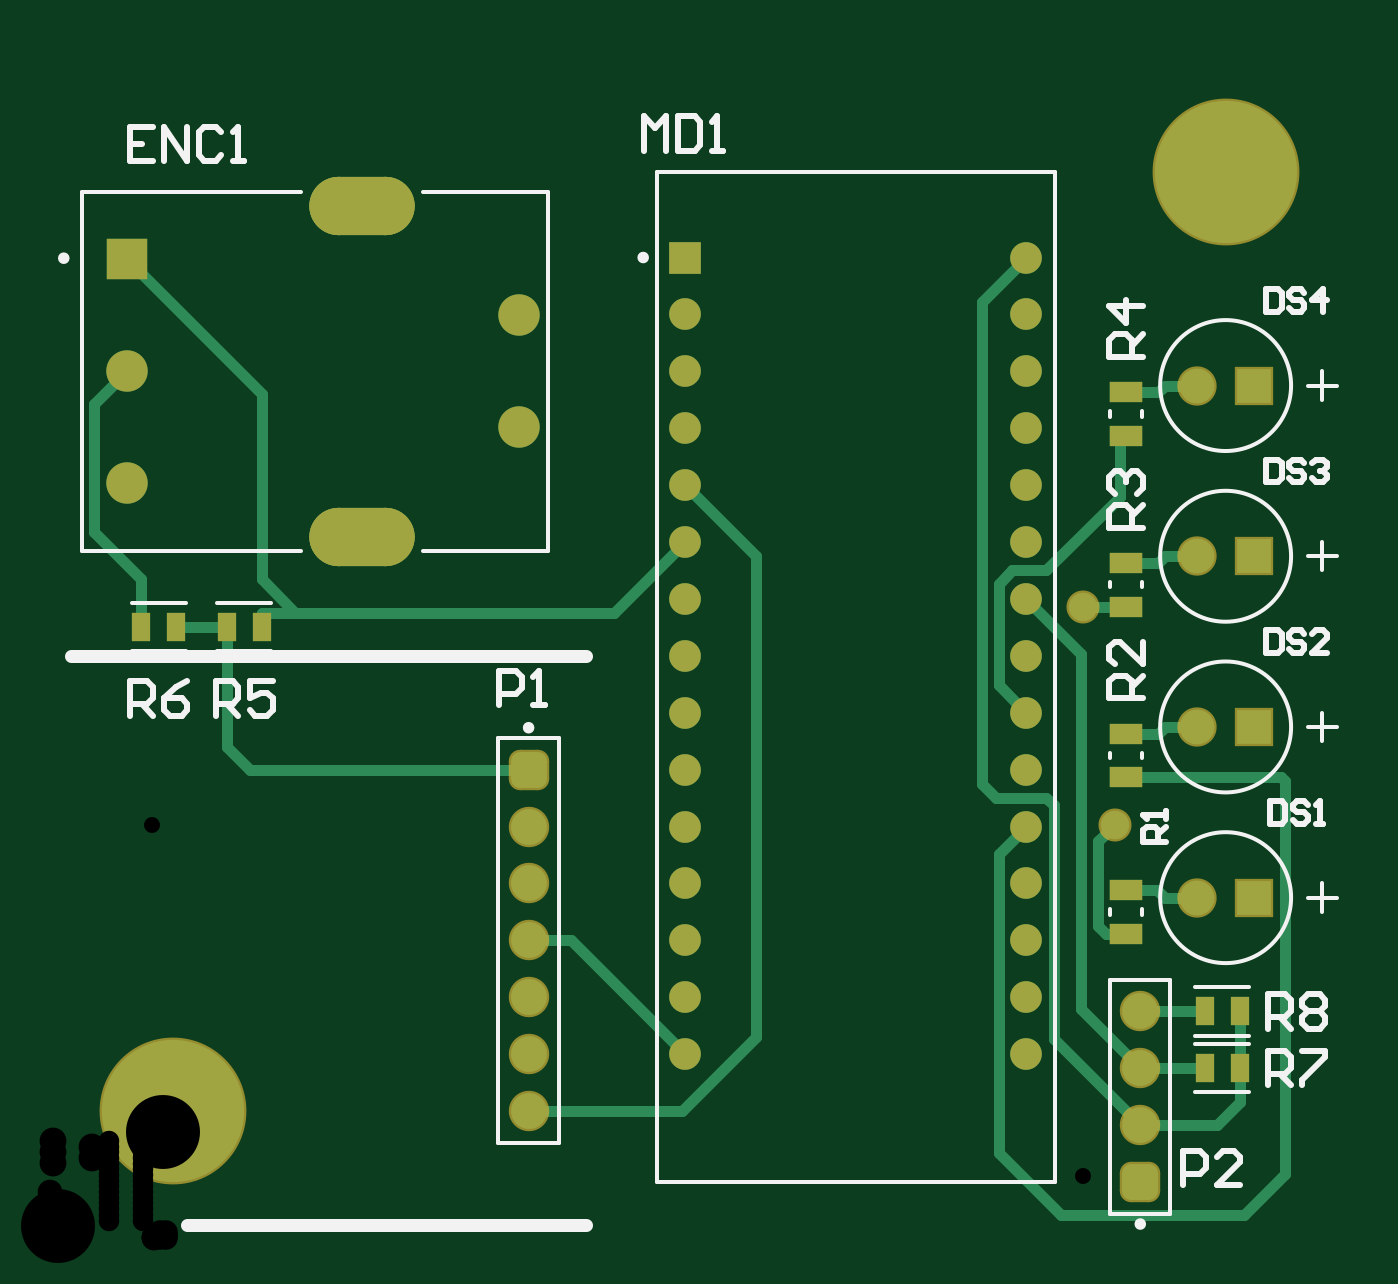
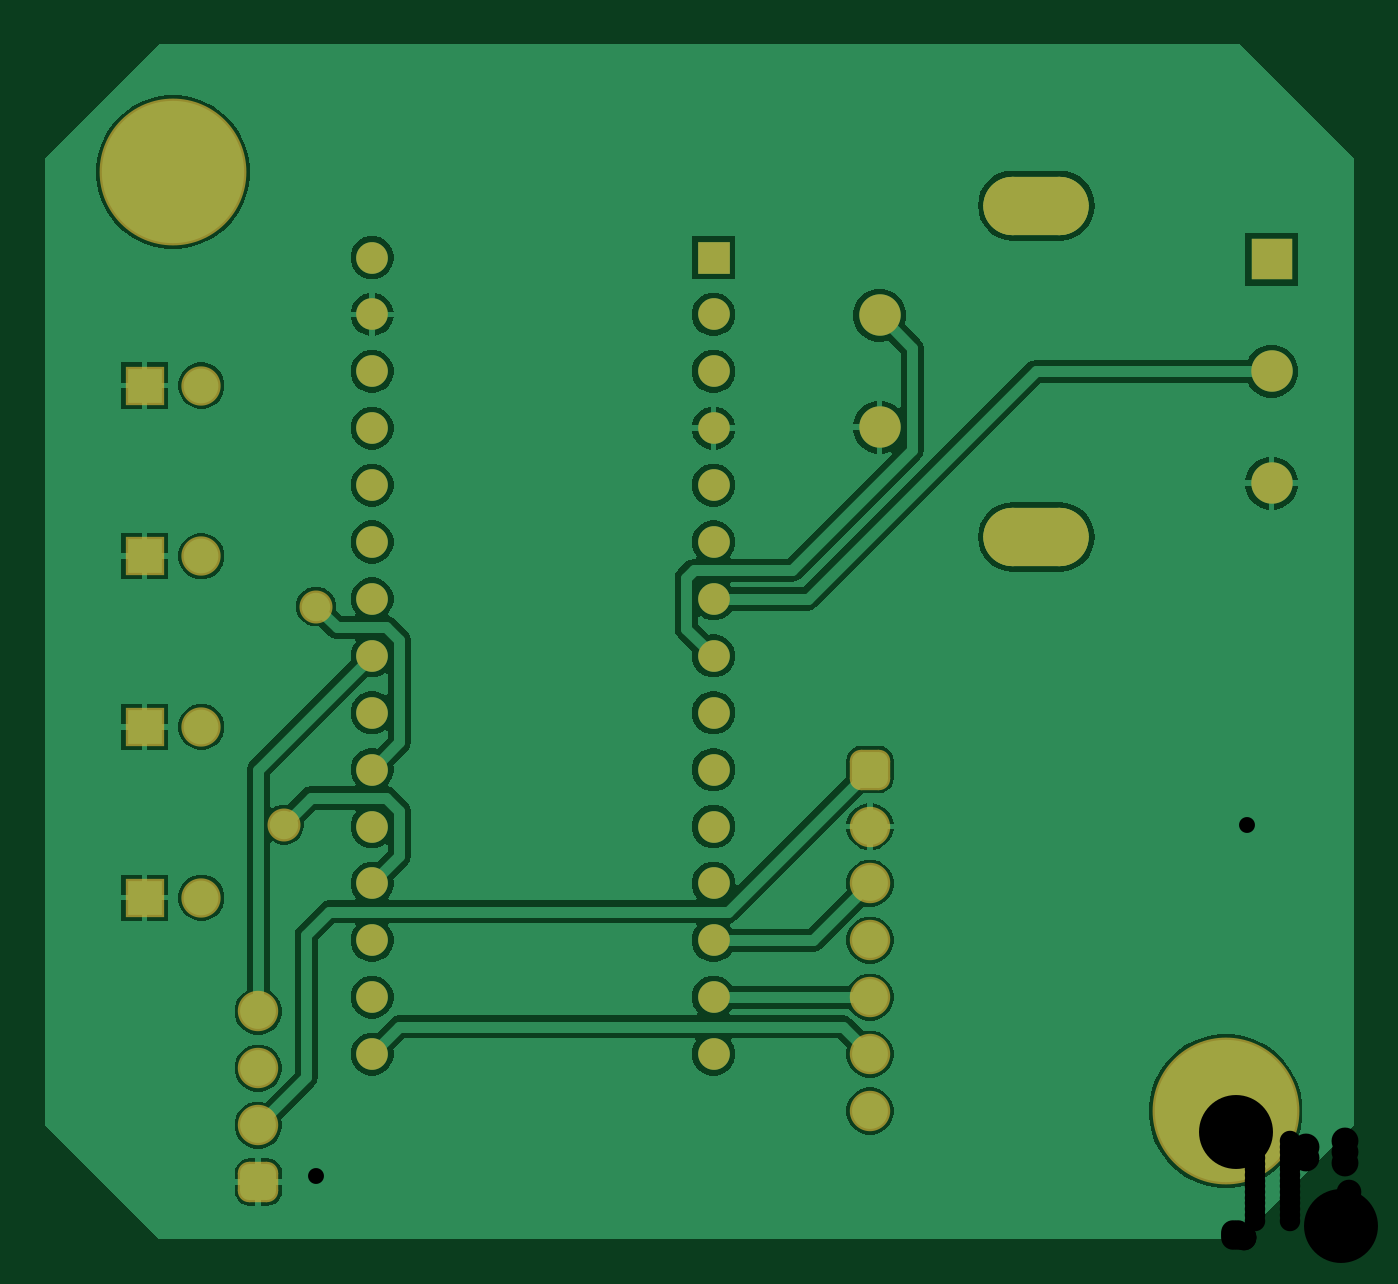
Circuit board: 10 layer files. Board 58.4 x 53.3 mm.
- drill: ScaleSimulator_Test-RoundHoles.TXT (799 bytes)
- drill: ScaleSimulator_Test-SlotHoles.TXT (184 bytes)
- bottom_copper: ScaleSimulator_Test.GBL (30835 bytes)
- bottom_silk: ScaleSimulator_Test.GBO (268 bytes)
- paste: ScaleSimulator_Test.GBP (266 bytes)
- bottom_mask: ScaleSimulator_Test.GBS (2387 bytes)
- top_copper: ScaleSimulator_Test.GTL (4564 bytes)
- top_silk: ScaleSimulator_Test.GTO (6747 bytes)
- paste: ScaleSimulator_Test.GTP (623 bytes)
- top_mask: ScaleSimulator_Test.GTS (2739 bytes)

=== drill: ScaleSimulator_Test-RoundHoles.TXT ===
M48
;Layer_Color=9474304
;FILE_FORMAT=4:4
METRIC,LZ
;TYPE=PLATED
T01F00S00C0.7112
T02F00S00C0.9140
T03F00S00C1.0500
T04F00S00C1.1000
T05F00S00C1.2000
T07F00S00C3.3020
%
T01
X0047752Y00184912
X00463198Y0028235
T02
X0028575Y0008255
Y0010795
Y0013335
Y0015875
Y0018415
Y0020955
Y0023495
Y0026035
Y0028575
Y0031115
Y0033655
Y0036195
Y0038735
X0043815
Y0036195
Y0033655
Y0031115
Y0028575
Y0026035
Y0023495
Y0020955
Y0018415
Y0015875
Y0013335
Y0010795
Y0008255
Y0041275
Y0043815
X0028575
Y0041275
T03
X0051435Y001524
X0053975
Y002286
X0051435
Y003048
X0053975
Y00381
X0051435
T04
X002159Y0005715
Y0008255
Y0010795
Y0013335
Y0015875
Y0018415
Y0020955
X0048895Y001016
Y000762
Y000508
Y000254
T05
X0003665Y0033735
Y0038735
X0021165Y0036235
Y0041235
X0003665Y0043735
T07
X0005715Y0005715
X0052705Y0047625
M30

=== drill: ScaleSimulator_Test-SlotHoles.TXT ===
M48
;Layer_Color=9474304
;FILE_FORMAT=4:4
METRIC,LZ
;TYPE=PLATED
T06F00S00C2.0000
%
G90
G05
T06
G00X0013115Y0031335
M15
G01X0015215
M16
G00X0013115Y0046135
M15
G01X0015215
M16
M17
M30

=== bottom_copper: ScaleSimulator_Test.GBL (30835 bytes, source omitted) ===
=== bottom_silk: ScaleSimulator_Test.GBO ===
G04*
G04 #@! TF.GenerationSoftware,Altium Limited,Altium Designer,24.1.2 (44)*
G04*
G04 Layer_Color=32896*
%FSLAX44Y44*%
%MOMM*%
G71*
G04*
G04 #@! TF.SameCoordinates,531D00EC-4C00-4A94-99CB-661CAA089D98*
G04*
G04*
G04 #@! TF.FilePolarity,Positive*
G04*
G01*
G75*
M02*

=== paste: ScaleSimulator_Test.GBP ===
G04*
G04 #@! TF.GenerationSoftware,Altium Limited,Altium Designer,24.1.2 (44)*
G04*
G04 Layer_Color=128*
%FSLAX44Y44*%
%MOMM*%
G71*
G04*
G04 #@! TF.SameCoordinates,531D00EC-4C00-4A94-99CB-661CAA089D98*
G04*
G04*
G04 #@! TF.FilePolarity,Positive*
G04*
G01*
G75*
M02*

=== bottom_mask: ScaleSimulator_Test.GBS ===
G04*
G04 #@! TF.GenerationSoftware,Altium Limited,Altium Designer,24.1.2 (44)*
G04*
G04 Layer_Color=16711935*
%FSLAX44Y44*%
%MOMM*%
G71*
G04*
G04 #@! TF.SameCoordinates,531D00EC-4C00-4A94-99CB-661CAA089D98*
G04*
G04*
G04 #@! TF.FilePolarity,Negative*
G04*
G01*
G75*
G04:AMPARAMS|DCode=16|XSize=2.6mm|YSize=4.7mm|CornerRadius=1.3mm|HoleSize=0mm|Usage=FLASHONLY|Rotation=270.000|XOffset=0mm|YOffset=0mm|HoleType=Round|Shape=RoundedRectangle|*
%AMROUNDEDRECTD16*
21,1,2.6000,2.1000,0,0,270.0*
21,1,0.0000,4.7000,0,0,270.0*
1,1,2.6000,-1.0500,0.0000*
1,1,2.6000,-1.0500,0.0000*
1,1,2.6000,1.0500,0.0000*
1,1,2.6000,1.0500,0.0000*
%
%ADD16ROUNDEDRECTD16*%
%ADD17R,1.8500X1.8500*%
%ADD18C,1.8500*%
%ADD19C,1.8032*%
G04:AMPARAMS|DCode=20|XSize=1.8032mm|YSize=1.8032mm|CornerRadius=0.5016mm|HoleSize=0mm|Usage=FLASHONLY|Rotation=90.000|XOffset=0mm|YOffset=0mm|HoleType=Round|Shape=RoundedRectangle|*
%AMROUNDEDRECTD20*
21,1,1.8032,0.8000,0,0,90.0*
21,1,0.8000,1.8032,0,0,90.0*
1,1,1.0032,0.4000,0.4000*
1,1,1.0032,0.4000,-0.4000*
1,1,1.0032,-0.4000,-0.4000*
1,1,1.0032,-0.4000,0.4000*
%
%ADD20ROUNDEDRECTD20*%
%ADD21R,1.7532X1.7532*%
%ADD22C,1.7532*%
%ADD23C,6.5532*%
%ADD24C,1.4140*%
%ADD25R,1.4140X1.4140*%
%ADD26C,1.4732*%
D16*
X141650Y461350D02*
D03*
Y313350D02*
D03*
D17*
X36650Y437350D02*
D03*
D18*
Y387350D02*
D03*
Y337350D02*
D03*
X211650Y412350D02*
D03*
Y362350D02*
D03*
D19*
X488950Y50800D02*
D03*
Y76200D02*
D03*
Y101600D02*
D03*
X215900Y57150D02*
D03*
Y82550D02*
D03*
Y133350D02*
D03*
Y184150D02*
D03*
Y158750D02*
D03*
Y107950D02*
D03*
D20*
X488950Y25400D02*
D03*
X215900Y209550D02*
D03*
D21*
X539750Y228600D02*
D03*
Y304800D02*
D03*
Y152400D02*
D03*
Y381000D02*
D03*
D22*
X514350Y228600D02*
D03*
Y304800D02*
D03*
Y152400D02*
D03*
Y381000D02*
D03*
D23*
X527050Y476250D02*
D03*
X57150Y57150D02*
D03*
D24*
X438150Y438150D02*
D03*
Y412750D02*
D03*
Y387350D02*
D03*
Y361950D02*
D03*
Y336550D02*
D03*
Y311150D02*
D03*
Y285750D02*
D03*
Y260350D02*
D03*
Y234950D02*
D03*
Y209550D02*
D03*
Y184150D02*
D03*
Y158750D02*
D03*
Y133350D02*
D03*
Y107950D02*
D03*
Y82550D02*
D03*
X285750D02*
D03*
Y107950D02*
D03*
Y133350D02*
D03*
Y158750D02*
D03*
Y184150D02*
D03*
Y209550D02*
D03*
Y234950D02*
D03*
Y260350D02*
D03*
Y285750D02*
D03*
Y311150D02*
D03*
Y336550D02*
D03*
Y361950D02*
D03*
Y387350D02*
D03*
Y412750D02*
D03*
D25*
Y438150D02*
D03*
D26*
X477520Y184912D02*
D03*
X463198Y282350D02*
D03*
M02*

=== top_copper: ScaleSimulator_Test.GTL ===
G04*
G04 #@! TF.GenerationSoftware,Altium Limited,Altium Designer,24.1.2 (44)*
G04*
G04 Layer_Physical_Order=1*
G04 Layer_Color=255*
%FSLAX44Y44*%
%MOMM*%
G71*
G04*
G04 #@! TF.SameCoordinates,531D00EC-4C00-4A94-99CB-661CAA089D98*
G04*
G04*
G04 #@! TF.FilePolarity,Positive*
G04*
G01*
G75*
%ADD14R,0.8581X1.2621*%
%ADD15R,1.4500X0.9500*%
G04:AMPARAMS|DCode=16|XSize=2.6mm|YSize=4.7mm|CornerRadius=1.3mm|HoleSize=0mm|Usage=FLASHONLY|Rotation=270.000|XOffset=0mm|YOffset=0mm|HoleType=Round|Shape=RoundedRectangle|*
%AMROUNDEDRECTD16*
21,1,2.6000,2.1000,0,0,270.0*
21,1,0.0000,4.7000,0,0,270.0*
1,1,2.6000,-1.0500,0.0000*
1,1,2.6000,-1.0500,0.0000*
1,1,2.6000,1.0500,0.0000*
1,1,2.6000,1.0500,0.0000*
%
%ADD16ROUNDEDRECTD16*%
%ADD17R,1.8500X1.8500*%
%ADD18C,1.8500*%
%ADD24C,1.4140*%
%ADD25R,1.4140X1.4140*%
%ADD27C,0.5080*%
%ADD28C,1.6000*%
G04:AMPARAMS|DCode=29|XSize=1.6mm|YSize=1.6mm|CornerRadius=0.4mm|HoleSize=0mm|Usage=FLASHONLY|Rotation=90.000|XOffset=0mm|YOffset=0mm|HoleType=Round|Shape=RoundedRectangle|*
%AMROUNDEDRECTD29*
21,1,1.6000,0.8000,0,0,90.0*
21,1,0.8000,1.6000,0,0,90.0*
1,1,0.8000,0.4000,0.4000*
1,1,0.8000,0.4000,-0.4000*
1,1,0.8000,-0.4000,-0.4000*
1,1,0.8000,-0.4000,0.4000*
%
%ADD29ROUNDEDRECTD29*%
%ADD30R,1.5500X1.5500*%
%ADD31C,1.5500*%
%ADD32C,6.3500*%
%ADD33C,1.2700*%
D14*
X58570Y273050D02*
D03*
X43030D02*
D03*
X81130D02*
D03*
X96670D02*
D03*
X533400Y76200D02*
D03*
X517860D02*
D03*
X533400Y101600D02*
D03*
X517860D02*
D03*
D15*
X482600Y136300D02*
D03*
Y155800D02*
D03*
Y225650D02*
D03*
Y206150D02*
D03*
Y301850D02*
D03*
Y282350D02*
D03*
Y358550D02*
D03*
Y378050D02*
D03*
D16*
X141650Y461350D02*
D03*
Y313350D02*
D03*
D17*
X36650Y437350D02*
D03*
D18*
Y387350D02*
D03*
Y337350D02*
D03*
X211650Y412350D02*
D03*
Y362350D02*
D03*
D24*
X438150Y438150D02*
D03*
Y412750D02*
D03*
Y387350D02*
D03*
Y361950D02*
D03*
Y336550D02*
D03*
Y311150D02*
D03*
Y285750D02*
D03*
Y260350D02*
D03*
Y234950D02*
D03*
Y209550D02*
D03*
Y184150D02*
D03*
Y158750D02*
D03*
Y133350D02*
D03*
Y107950D02*
D03*
Y82550D02*
D03*
X285750D02*
D03*
Y107950D02*
D03*
Y133350D02*
D03*
Y158750D02*
D03*
Y184150D02*
D03*
Y209550D02*
D03*
Y234950D02*
D03*
Y260350D02*
D03*
Y285750D02*
D03*
Y311150D02*
D03*
Y336550D02*
D03*
Y361950D02*
D03*
Y387350D02*
D03*
Y412750D02*
D03*
D25*
Y438150D02*
D03*
D27*
X96670Y279400D02*
X111760D01*
X480060Y331470D02*
Y358550D01*
X96670Y273050D02*
Y279400D01*
X254000D02*
X285750Y311150D01*
X473670Y136300D02*
X482600D01*
X470270Y139700D02*
X473670Y136300D01*
X470270Y139700D02*
Y177662D01*
X477520Y184912D01*
X91440Y209550D02*
X215900D01*
X81130Y219860D02*
X91440Y209550D01*
X81130Y219860D02*
Y273050D01*
X58570D02*
X81130D01*
X488950Y50800D02*
X523240D01*
X533400Y60960D01*
Y76200D01*
Y101600D01*
X450342Y89408D02*
X488950Y50800D01*
X450342Y89408D02*
Y193548D01*
X447040Y196850D02*
X450342Y193548D01*
X424688Y196850D02*
X447040D01*
X418338Y203200D02*
X424688Y196850D01*
X418338Y203200D02*
Y418338D01*
X438150Y438150D01*
X482600Y225650D02*
X496824D01*
X499774Y228600D01*
X514350D01*
X36650Y437350D02*
X96670Y377330D01*
Y294490D02*
Y377330D01*
Y294490D02*
X111760Y279400D01*
X254000D01*
X22098Y372798D02*
X36650Y387350D01*
X22098Y315468D02*
Y372798D01*
Y315468D02*
X43030Y294536D01*
Y273050D02*
Y294536D01*
X215900Y133350D02*
X234950D01*
X285750Y82550D01*
X482600Y155800D02*
X496570D01*
X499970Y152400D01*
X514350D01*
X482600Y301850D02*
X496824D01*
X499774Y304800D01*
X514350D01*
X482600Y378050D02*
X496824D01*
X499774Y381000D01*
X514350D01*
X425958Y171958D02*
X438150Y184150D01*
X425958Y38354D02*
Y171958D01*
Y38354D02*
X453644Y10668D01*
X535088D01*
X553466Y29046D01*
Y204470D01*
X551786Y206150D02*
X553466Y204470D01*
X482600Y206150D02*
X551786D01*
X463198Y282350D02*
X482600D01*
X425958Y247142D02*
X438150Y234950D01*
X425958Y247142D02*
Y292608D01*
X431800Y298450D01*
X447040D01*
X480060Y331470D01*
Y358550D02*
X482600D01*
X488950Y101600D02*
X517860D01*
X438150Y285750D02*
X462650Y261250D01*
Y102500D02*
Y261250D01*
Y102500D02*
X488950Y76200D01*
X517860D01*
X215900Y57150D02*
X284480D01*
X317500Y90170D01*
Y304800D01*
X285750Y336550D02*
X317500Y304800D01*
D28*
X488950Y50800D02*
D03*
Y76200D02*
D03*
Y101600D02*
D03*
X215900Y57150D02*
D03*
Y82550D02*
D03*
Y133350D02*
D03*
Y184150D02*
D03*
Y158750D02*
D03*
Y107950D02*
D03*
D29*
X488950Y25400D02*
D03*
X215900Y209550D02*
D03*
D30*
X539750Y228600D02*
D03*
Y304800D02*
D03*
Y152400D02*
D03*
Y381000D02*
D03*
D31*
X514350Y228600D02*
D03*
Y304800D02*
D03*
Y152400D02*
D03*
Y381000D02*
D03*
D32*
X527050Y476250D02*
D03*
X57150Y57150D02*
D03*
D33*
X477520Y184912D02*
D03*
X463198Y282350D02*
D03*
M02*

=== top_silk: ScaleSimulator_Test.GTO (6747 bytes, source omitted) ===
=== paste: ScaleSimulator_Test.GTP ===
G04*
G04 #@! TF.GenerationSoftware,Altium Limited,Altium Designer,24.1.2 (44)*
G04*
G04 Layer_Color=8421504*
%FSLAX44Y44*%
%MOMM*%
G71*
G04*
G04 #@! TF.SameCoordinates,531D00EC-4C00-4A94-99CB-661CAA089D98*
G04*
G04*
G04 #@! TF.FilePolarity,Positive*
G04*
G01*
G75*
%ADD14R,0.8581X1.2621*%
%ADD15R,1.4500X0.9500*%
D14*
X58570Y273050D02*
D03*
X43030D02*
D03*
X81130D02*
D03*
X96670D02*
D03*
X533400Y76200D02*
D03*
X517860D02*
D03*
X533400Y101600D02*
D03*
X517860D02*
D03*
D15*
X482600Y136300D02*
D03*
Y155800D02*
D03*
Y225650D02*
D03*
Y206150D02*
D03*
Y301850D02*
D03*
Y282350D02*
D03*
Y358550D02*
D03*
Y378050D02*
D03*
M02*

=== top_mask: ScaleSimulator_Test.GTS ===
G04*
G04 #@! TF.GenerationSoftware,Altium Limited,Altium Designer,24.1.2 (44)*
G04*
G04 Layer_Color=8388736*
%FSLAX44Y44*%
%MOMM*%
G71*
G04*
G04 #@! TF.SameCoordinates,531D00EC-4C00-4A94-99CB-661CAA089D98*
G04*
G04*
G04 #@! TF.FilePolarity,Negative*
G04*
G01*
G75*
%ADD14R,0.8581X1.2621*%
%ADD15R,1.4500X0.9500*%
G04:AMPARAMS|DCode=16|XSize=2.6mm|YSize=4.7mm|CornerRadius=1.3mm|HoleSize=0mm|Usage=FLASHONLY|Rotation=270.000|XOffset=0mm|YOffset=0mm|HoleType=Round|Shape=RoundedRectangle|*
%AMROUNDEDRECTD16*
21,1,2.6000,2.1000,0,0,270.0*
21,1,0.0000,4.7000,0,0,270.0*
1,1,2.6000,-1.0500,0.0000*
1,1,2.6000,-1.0500,0.0000*
1,1,2.6000,1.0500,0.0000*
1,1,2.6000,1.0500,0.0000*
%
%ADD16ROUNDEDRECTD16*%
%ADD17R,1.8500X1.8500*%
%ADD18C,1.8500*%
%ADD19C,1.8032*%
G04:AMPARAMS|DCode=20|XSize=1.8032mm|YSize=1.8032mm|CornerRadius=0.5016mm|HoleSize=0mm|Usage=FLASHONLY|Rotation=90.000|XOffset=0mm|YOffset=0mm|HoleType=Round|Shape=RoundedRectangle|*
%AMROUNDEDRECTD20*
21,1,1.8032,0.8000,0,0,90.0*
21,1,0.8000,1.8032,0,0,90.0*
1,1,1.0032,0.4000,0.4000*
1,1,1.0032,0.4000,-0.4000*
1,1,1.0032,-0.4000,-0.4000*
1,1,1.0032,-0.4000,0.4000*
%
%ADD20ROUNDEDRECTD20*%
%ADD21R,1.7532X1.7532*%
%ADD22C,1.7532*%
%ADD23C,6.5532*%
%ADD24C,1.4140*%
%ADD25R,1.4140X1.4140*%
%ADD26C,1.4732*%
D14*
X58570Y273050D02*
D03*
X43030D02*
D03*
X81130D02*
D03*
X96670D02*
D03*
X533400Y76200D02*
D03*
X517860D02*
D03*
X533400Y101600D02*
D03*
X517860D02*
D03*
D15*
X482600Y136300D02*
D03*
Y155800D02*
D03*
Y225650D02*
D03*
Y206150D02*
D03*
Y301850D02*
D03*
Y282350D02*
D03*
Y358550D02*
D03*
Y378050D02*
D03*
D16*
X141650Y461350D02*
D03*
Y313350D02*
D03*
D17*
X36650Y437350D02*
D03*
D18*
Y387350D02*
D03*
Y337350D02*
D03*
X211650Y412350D02*
D03*
Y362350D02*
D03*
D19*
X488950Y50800D02*
D03*
Y76200D02*
D03*
Y101600D02*
D03*
X215900Y57150D02*
D03*
Y82550D02*
D03*
Y133350D02*
D03*
Y184150D02*
D03*
Y158750D02*
D03*
Y107950D02*
D03*
D20*
X488950Y25400D02*
D03*
X215900Y209550D02*
D03*
D21*
X539750Y228600D02*
D03*
Y304800D02*
D03*
Y152400D02*
D03*
Y381000D02*
D03*
D22*
X514350Y228600D02*
D03*
Y304800D02*
D03*
Y152400D02*
D03*
Y381000D02*
D03*
D23*
X527050Y476250D02*
D03*
X57150Y57150D02*
D03*
D24*
X438150Y438150D02*
D03*
Y412750D02*
D03*
Y387350D02*
D03*
Y361950D02*
D03*
Y336550D02*
D03*
Y311150D02*
D03*
Y285750D02*
D03*
Y260350D02*
D03*
Y234950D02*
D03*
Y209550D02*
D03*
Y184150D02*
D03*
Y158750D02*
D03*
Y133350D02*
D03*
Y107950D02*
D03*
Y82550D02*
D03*
X285750D02*
D03*
Y107950D02*
D03*
Y133350D02*
D03*
Y158750D02*
D03*
Y184150D02*
D03*
Y209550D02*
D03*
Y234950D02*
D03*
Y260350D02*
D03*
Y285750D02*
D03*
Y311150D02*
D03*
Y336550D02*
D03*
Y361950D02*
D03*
Y387350D02*
D03*
Y412750D02*
D03*
D25*
Y438150D02*
D03*
D26*
X477520Y184912D02*
D03*
X463198Y282350D02*
D03*
M02*

